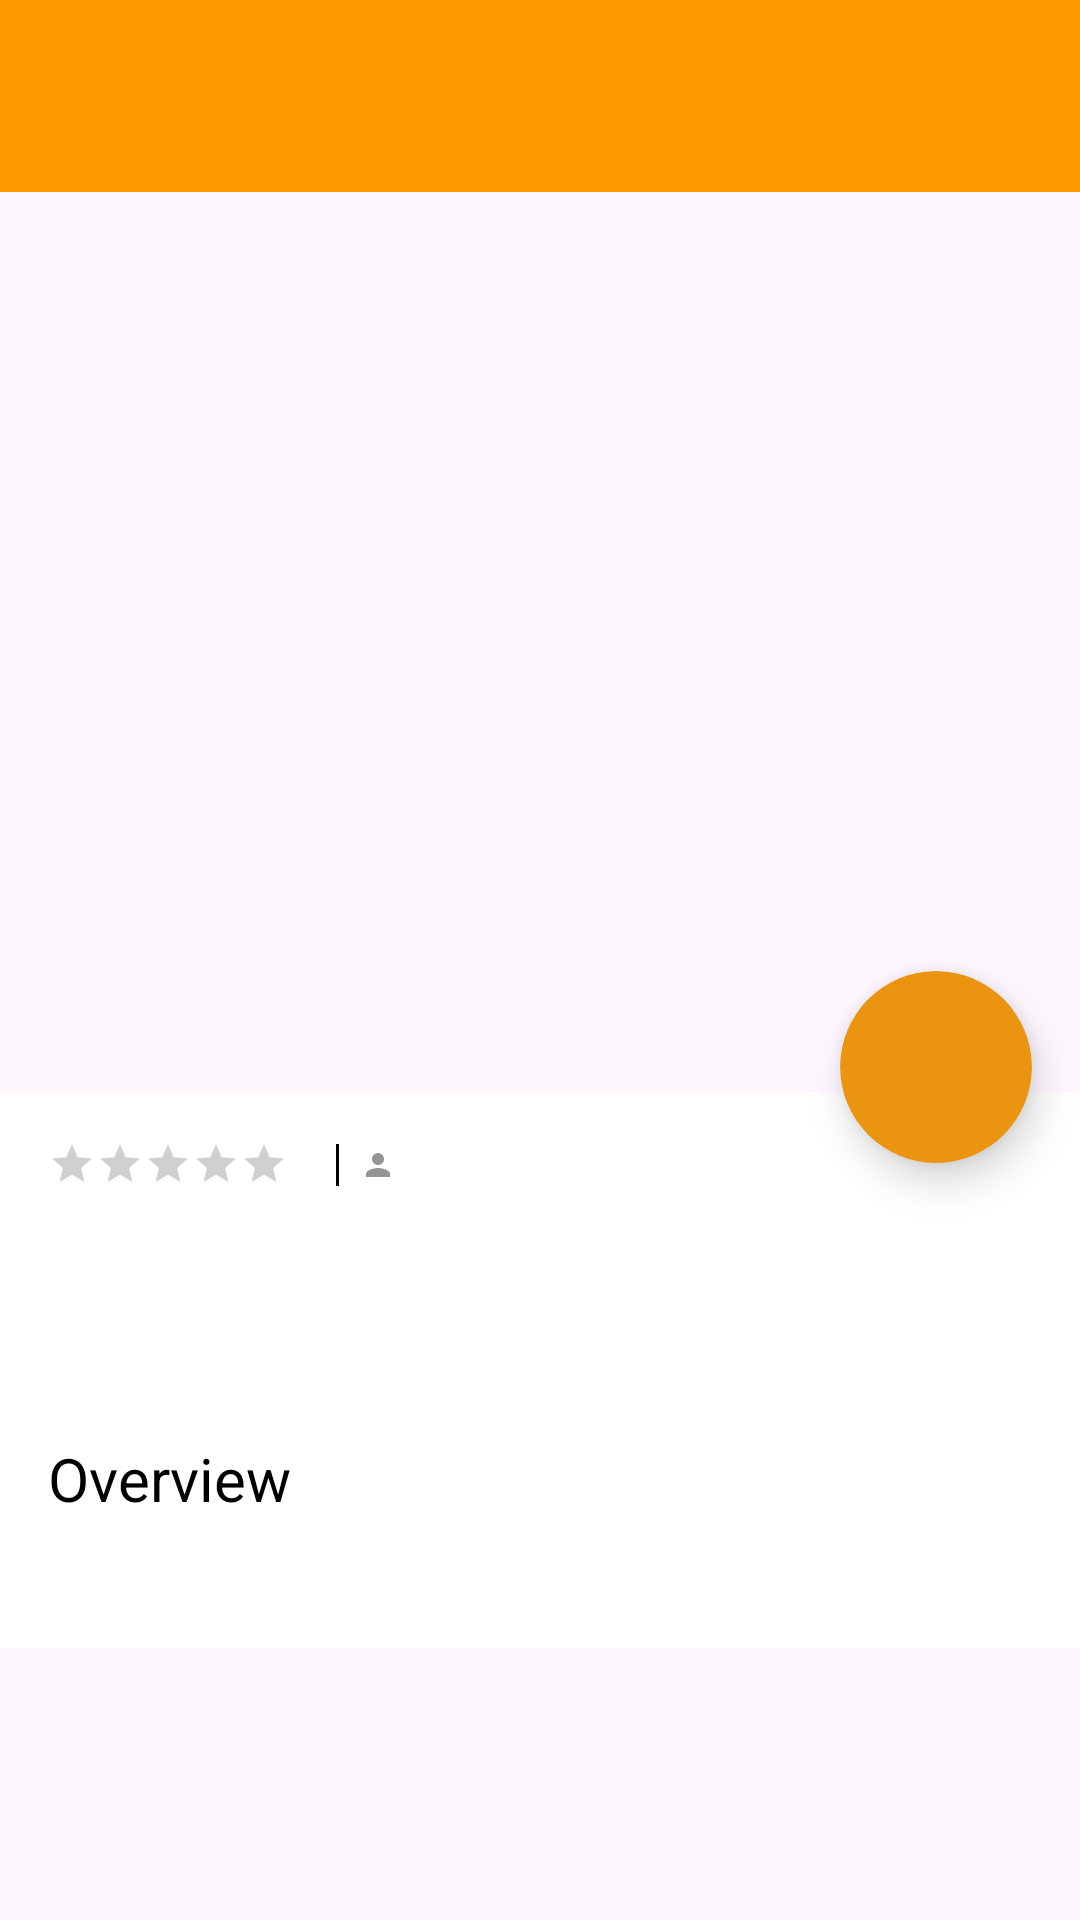

Produce the Android XML layout that renders to this screen, including the resource entries it uses.
<!-- AndroidManifest.xml: application theme Theme.SimpleMovie -->
<!-- res/layout/activity_detail.xml -->
<?xml version="1.0" encoding="utf-8"?>
<androidx.constraintlayout.widget.ConstraintLayout xmlns:android="http://schemas.android.com/apk/res/android"
    xmlns:app="http://schemas.android.com/apk/res-auto"
    xmlns:tools="http://schemas.android.com/tools"
    android:layout_width="match_parent"
    android:layout_height="match_parent"
    tools:context=".DetailActivity">

    <include
        android:id="@+id/layout_toolbar"
        layout="@layout/layout_toolbar"
        android:layout_width="match_parent"
        android:layout_height="wrap_content"
        app:layout_constraintEnd_toEndOf="parent"
        app:layout_constraintStart_toStartOf="parent"
        app:layout_constraintTop_toTopOf="parent" />

    <ScrollView
        android:layout_width="match_parent"
        android:layout_height="0dp"
        app:layout_constraintBottom_toBottomOf="parent"
        app:layout_constraintEnd_toEndOf="parent"
        app:layout_constraintStart_toStartOf="parent"
        app:layout_constraintTop_toBottomOf="@+id/layout_toolbar">

        <androidx.constraintlayout.widget.ConstraintLayout
            android:layout_width="match_parent"
            android:layout_height="wrap_content">

            <ImageView
                android:id="@+id/iv_cover"
                android:layout_width="match_parent"
                android:layout_height="300dp"
                android:layout_gravity="top"
                android:contentDescription="@string/img_description"
                android:scaleType="centerCrop"
                app:layout_constraintEnd_toEndOf="parent"
                app:layout_constraintStart_toStartOf="parent"
                app:layout_constraintTop_toTopOf="parent"
                tools:src="@tools:sample/backgrounds/scenic" />

            <com.google.android.material.card.MaterialCardView
                android:id="@+id/action_share"
                style="?attr/shapeAppearanceCornerExtraLarge"
                android:layout_width="64dp"
                android:layout_height="64dp"
                android:layout_gravity="end"
                android:layout_marginEnd="16dp"
                android:layout_marginBottom="-24dp"
                android:contentDescription="@string/img_description"
                android:padding="16dp"
                android:src="@drawable/ic_share"
                app:cardBackgroundColor="@color/colorPrimary"
                app:cardCornerRadius="32dp"
                app:cardElevation="8dp"
                app:layout_constraintBottom_toBottomOf="@+id/iv_cover"
                app:layout_constraintEnd_toEndOf="@+id/iv_cover"
                app:strokeWidth="0dp">

                <ImageView
                    android:layout_width="match_parent"
                    android:layout_height="match_parent"
                    android:contentDescription="@string/img_description"
                    android:padding="16dp"
                    android:src="@drawable/ic_share"
                    app:layout_constraintEnd_toEndOf="parent"
                    app:layout_constraintStart_toStartOf="parent"
                    app:layout_constraintTop_toBottomOf="@+id/layout_toolbar" />

            </com.google.android.material.card.MaterialCardView>

            <androidx.constraintlayout.widget.ConstraintLayout
                android:layout_width="match_parent"
                android:layout_height="0dp"
                android:background="@color/white"
                android:padding="16dp"
                app:layout_constraintTop_toBottomOf="@+id/iv_cover">

                <androidx.appcompat.widget.AppCompatRatingBar
                    android:id="@+id/rating_bar"
                    style="?android:attr/ratingBarStyleSmall"
                    android:layout_width="wrap_content"
                    android:layout_height="16dp"
                    android:max="5"
                    android:numStars="5"
                    android:progressTint="@color/colorPrimary"
                    android:rating="0"
                    android:stepSize="0.5"
                    android:textAlignment="textStart"
                    app:layout_constraintStart_toStartOf="parent"
                    app:layout_constraintTop_toTopOf="parent" />

                <TextView
                    android:id="@+id/tv_rating"
                    android:layout_width="0dp"
                    android:layout_height="wrap_content"
                    android:layout_marginHorizontal="8dp"
                    android:textColor="@color/colorPrimary"
                    android:textSize="12sp"
                    android:textStyle="bold"
                    app:layout_constraintBottom_toBottomOf="@+id/rating_bar"
                    app:layout_constraintStart_toEndOf="@+id/rating_bar"
                    app:layout_constraintTop_toTopOf="@+id/rating_bar"
                    tools:text="5.0" />

                <View
                    android:id="@+id/divider"
                    android:layout_width="1dp"
                    android:layout_height="14dp"
                    android:layout_marginStart="8dp"
                    android:background="@color/black"
                    app:layout_constraintBottom_toBottomOf="@+id/tv_rating"
                    app:layout_constraintStart_toEndOf="@+id/tv_rating"
                    app:layout_constraintTop_toTopOf="@+id/tv_rating" />

                <ImageView
                    android:id="@+id/iv_vote"
                    android:layout_width="12dp"
                    android:layout_height="12dp"
                    android:layout_marginStart="16dp"
                    android:contentDescription="@string/img_description"
                    android:src="@drawable/ic_person"
                    app:layout_constraintBottom_toBottomOf="@+id/tv_rating"
                    app:layout_constraintStart_toEndOf="@+id/tv_rating"
                    app:layout_constraintTop_toTopOf="@+id/tv_rating" />

                <TextView
                    android:id="@+id/tv_vote"
                    android:layout_width="0dp"
                    android:layout_height="wrap_content"
                    android:layout_marginHorizontal="4dp"
                    android:textColor="@color/gray"
                    android:textSize="12sp"
                    app:layout_constraintBottom_toBottomOf="@+id/iv_vote"
                    app:layout_constraintStart_toEndOf="@+id/iv_vote"
                    app:layout_constraintTop_toTopOf="@+id/iv_vote"
                    tools:text="100" />

                <TextView
                    android:id="@+id/tv_title"
                    android:layout_width="0dp"
                    android:layout_height="wrap_content"
                    android:layout_marginTop="8dp"
                    android:textColor="@color/black"
                    android:textSize="24sp"
                    android:textStyle="bold"
                    app:layout_constraintEnd_toEndOf="parent"
                    app:layout_constraintStart_toStartOf="parent"
                    app:layout_constraintTop_toBottomOf="@+id/rating_bar"
                    tools:text="Need for Speed Most Wanted Need for Speed " />

                <TextView
                    android:id="@+id/tv_genre"
                    android:layout_width="0dp"
                    android:layout_height="wrap_content"
                    android:textColor="@color/gray"
                    android:textSize="14sp"
                    app:layout_constraintEnd_toEndOf="parent"
                    app:layout_constraintStart_toStartOf="parent"
                    app:layout_constraintTop_toBottomOf="@+id/tv_title"
                    tools:text="Drama/Sport" />

                <TextView
                    android:id="@+id/tv_title_overview"
                    android:layout_width="0dp"
                    android:layout_height="wrap_content"
                    android:layout_marginTop="24dp"
                    android:text="@string/overview"
                    android:textColor="@color/black"
                    android:textSize="20sp"
                    app:layout_constraintStart_toStartOf="parent"
                    app:layout_constraintTop_toBottomOf="@+id/tv_genre" />

                <TextView
                    android:id="@+id/tv_description"
                    android:layout_width="0dp"
                    android:layout_height="wrap_content"
                    android:layout_marginTop="8dp"
                    android:textColor="@color/gray"
                    android:textSize="14sp"
                    app:layout_constraintEnd_toEndOf="parent"
                    app:layout_constraintStart_toStartOf="parent"
                    app:layout_constraintTop_toBottomOf="@+id/tv_title_overview"
                    tools:text="@tools:sample/lorem/random" />

            </androidx.constraintlayout.widget.ConstraintLayout>

        </androidx.constraintlayout.widget.ConstraintLayout>

    </ScrollView>

</androidx.constraintlayout.widget.ConstraintLayout>
<!-- res/layout/layout_toolbar.xml (included above) -->
<?xml version="1.0" encoding="utf-8"?>
<com.google.android.material.appbar.AppBarLayout xmlns:android="http://schemas.android.com/apk/res/android"
    xmlns:app="http://schemas.android.com/apk/res-auto"
    android:id="@+id/appbar"
    android:layout_width="match_parent"
    android:layout_height="wrap_content"
    android:theme="@style/Theme.AppBarOverlay"
    app:elevation="0dp"
    app:layout_constraintEnd_toEndOf="parent"
    app:layout_constraintStart_toStartOf="parent"
    app:layout_constraintTop_toTopOf="parent">

    <androidx.appcompat.widget.Toolbar
        android:id="@+id/toolbar"
        android:layout_width="match_parent"
        android:layout_height="?attr/actionBarSize"
        android:background="@color/colorPrimaryVariant"
        android:fitsSystemWindows="true"
        android:paddingHorizontal="16dp"
        app:contentInsetEnd="0dp"
        app:contentInsetStart="0dp"
        app:popupTheme="@style/Theme.PopupOverlay" />

</com.google.android.material.appbar.AppBarLayout>
<!-- resources referenced by this layout -->
<resources>
  <color name="black">#FF000000</color>
  <color name="colorPrimary">#EB9410</color>
  <color name="colorPrimaryVariant">#FF9A00</color>
  <color name="gray">#757575</color>
  <color name="white">#FFFFFFFF</color>
  <!-- drawable ic_person (drawable) -->
  <vector xmlns:android="http://schemas.android.com/apk/res/android"
      android:width="24dp"
      android:height="24dp"
      android:tint="#959595"
      android:viewportWidth="24"
      android:viewportHeight="24">
      <path
          android:fillColor="@android:color/white"
          android:pathData="M12,12c2.21,0 4,-1.79 4,-4s-1.79,-4 -4,-4 -4,1.79 -4,4 1.79,4 4,4zM12,14c-2.67,0 -8,1.34 -8,4v2h16v-2c0,-2.66 -5.33,-4 -8,-4z" />
  </vector>
  <string name="img_description">Cover Description</string>
  <string name="overview">Overview</string>
  <style name="Theme.AppBarOverlay" parent="ThemeOverlay.AppCompat.Dark.ActionBar" />
  <style name="Theme.PopupOverlay" parent="ThemeOverlay.AppCompat.Light" />
  <style name="Theme.SimpleMovie" parent="Theme.Material3.Light.NoActionBar">
          <item name="colorPrimary">@color/colorPrimary</item>
          <item name="colorPrimaryVariant">@color/colorPrimary</item>
          <item name="colorOnPrimary">@color/white</item>
  
          <item name="colorSecondary">@color/colorSecondary</item>
          <item name="colorSecondaryVariant">@color/colorSecondaryVariant</item>
          <item name="colorOnSecondary">@color/colorSecondary</item>
  
          <item name="android:statusBarColor">?attr/colorSecondaryVariant</item>
          <item name="android:windowContentTransitions">true</item>
      </style>
  <color name="colorSecondary">#FFFFFF</color>
  <color name="colorSecondaryVariant">#C87E0E</color>
</resources>
